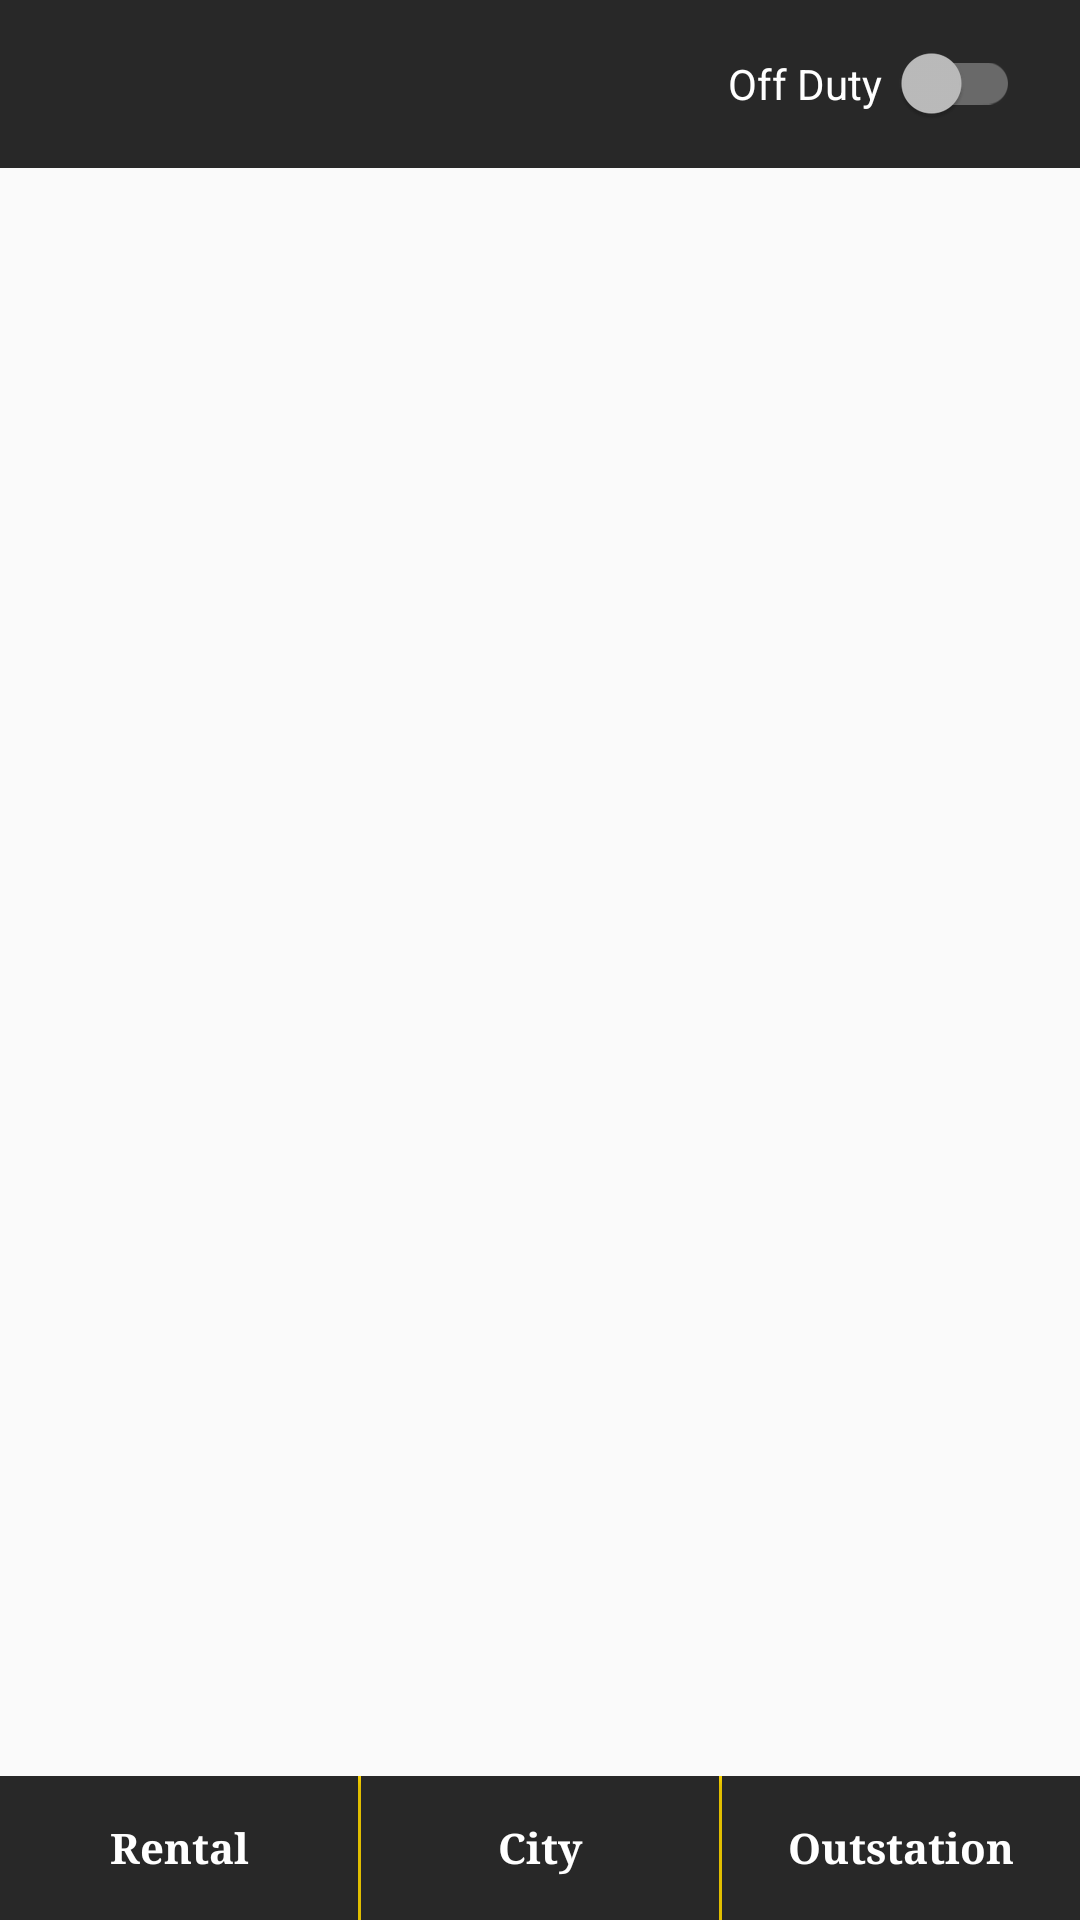

Produce the Android XML layout that renders to this screen, including the resource entries it uses.
<!-- AndroidManifest.xml: application theme AppTheme -->
<!-- res/layout/activity_main.xml -->
<?xml version="1.0" encoding="utf-8"?>
<RelativeLayout xmlns:android="http://schemas.android.com/apk/res/android"
    xmlns:app="http://schemas.android.com/apk/res-auto"
    xmlns:tools="http://schemas.android.com/tools"
    android:layout_width="match_parent"
    android:layout_height="match_parent"
    tools:context=".MainActivity"
    tools:layout_editor_absoluteY="81dp">

    <android.support.design.widget.AppBarLayout
        android:id="@+id/tool"
        android:layout_width="match_parent"
        android:layout_height="wrap_content"
        android:theme="@style/Login_page.AppBarOverlay">

        <android.support.v7.widget.Toolbar
            android:id="@+id/toolbar"
            android:layout_width="match_parent"
            android:layout_height="?attr/actionBarSize"
            android:background="?attr/colorPrimary"
            app:popupTheme="@style/Login_page.PopupOverlay">

            <android.support.v7.widget.SwitchCompat
                android:id="@+id/switch1"
                android:layout_width="wrap_content"
                android:layout_height="wrap_content"
                android:layout_alignParentTop="true"
                android:layout_gravity="right"
                android:layout_marginStart="20dp"
                android:layout_marginTop="0dp"
                android:layout_marginEnd="20dp"
                android:text="Off Duty  " />

        </android.support.v7.widget.Toolbar>
    </android.support.design.widget.AppBarLayout>



    <LinearLayout
        android:layout_below="@+id/tool"
        android:id="@+id/jobs"
        android:layout_above="@+id/btn_nav_bar"
        android:layout_width="match_parent"
        android:orientation="vertical"
        android:layout_height="match_parent">

        

        
        
        
        
        
        
        
        
        

        <android.support.v7.widget.RecyclerView
            android:id="@+id/jobsRecycler"
            android:layout_width="match_parent"
            android:layout_height="match_parent" />

    </LinearLayout>

    <LinearLayout
        android:id="@+id/btn_nav_bar"
        android:layout_width="match_parent"
        android:layout_height="wrap_content"
        android:layout_marginBottom="0dp"
        android:foregroundGravity="bottom"
        android:layout_alignParentBottom="true"
        android:orientation="horizontal">

        <Button
            android:id="@+id/rental"
            android:layout_width="wrap_content"
            android:layout_height="wrap_content"
            android:layout_weight="1"
            android:background="@color/bgcolor"
            android:fontFamily="serif"
            android:text="Rental"
            android:textAllCaps="false"
            android:textColor="@color/text_color"
            android:textSize="14sp"
            android:textStyle="bold" />
        <View
            android:layout_width="1dp"
            android:layout_height="match_parent"
            android:background="@color/colorAccent" />


        <Button
            android:id="@+id/city"
            android:layout_width="wrap_content"
            android:layout_height="wrap_content"
            android:layout_weight="1"
            android:background="@color/bgcolor"
            android:fontFamily="serif"
            android:text="City"
            android:textAllCaps="false"
            android:textColor="#ffff"
            android:textSize="14sp"
            android:textStyle="bold" />

        <View
            android:layout_width="1dp"
            android:layout_height="match_parent"
            android:background="@color/colorAccent" />
        <Button
            android:id="@+id/outstation"
            android:layout_width="wrap_content"
            android:layout_height="wrap_content"
            android:layout_weight="1"
            android:background="@color/bgcolor"
            android:fontFamily="serif"
            android:text="Outstation"
            android:textAllCaps="false"
            android:textColor="#ffff"
            android:textSize="14sp"
            android:onClick="gotoMap"
            android:textStyle="bold" />

    </LinearLayout>

    
    
    
    
    
    
    
    
    
    

</RelativeLayout>
<!-- resources referenced by this layout -->
<resources>
  <color name="bgcolor">#282828</color>
  <color name="colorAccent">#ffd700</color>
  <color name="colorPrimary">#282828</color>
  <color name="text_color">#ffffff</color>
  <style name="Login_page.AppBarOverlay" parent="ThemeOverlay.AppCompat.Dark.ActionBar" />
  <style name="Login_page.PopupOverlay" parent="ThemeOverlay.AppCompat.Light" />
  <style name="AppTheme" parent="Theme.AppCompat.Light.NoActionBar">
          
          <item name="colorPrimary">@color/colorPrimary</item>
          <item name="colorPrimaryDark">@color/colorPrimaryDark</item>
          <item name="colorAccent">@color/colorAccent</item>
      </style>
  <color name="colorPrimaryDark">#ed8a0a</color>
</resources>
